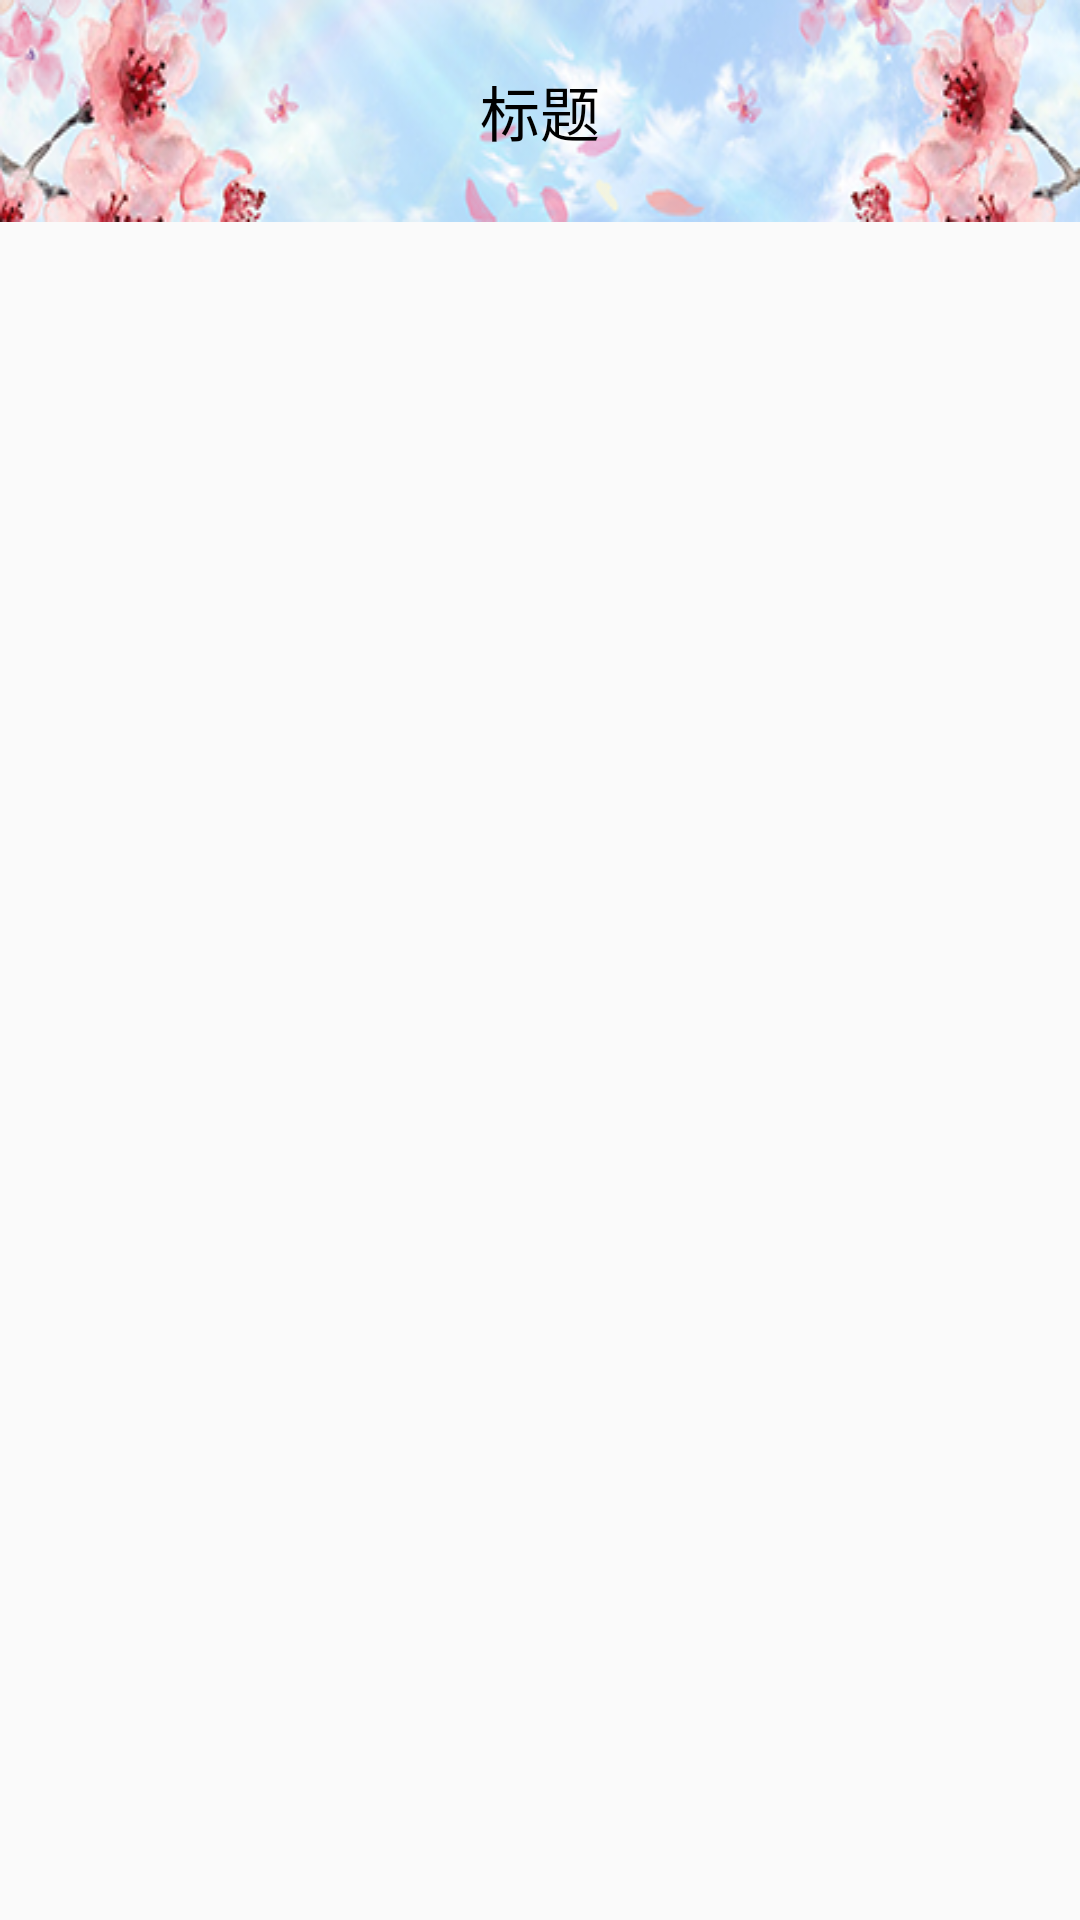

Layout XML and referenced resources for this Android screen:
<!-- AndroidManifest.xml: application theme AppTheme -->
<!-- res/layout/base_pager.xml -->
<?xml version="1.0" encoding="utf-8"?>
<LinearLayout xmlns:android="http://schemas.android.com/apk/res/android"
    android:layout_width="match_parent"
    android:layout_height="match_parent"
    android:orientation="vertical">

    
    <include layout="@layout/titlebar"/>
    
    <FrameLayout
        android:id="@+id/fl_content"
        android:layout_width="match_parent"
        android:layout_height="match_parent">
    </FrameLayout>
</LinearLayout>
<!-- res/layout/titlebar.xml (included above) -->
<?xml version="1.0" encoding="utf-8"?>
<RelativeLayout xmlns:android="http://schemas.android.com/apk/res/android"
    android:background="@drawable/title"
    android:layout_width="match_parent"
    android:layout_height="wrap_content">

    <TextView
        android:id="@+id/tv_title"
        android:textSize="20sp"
        android:textColor="@android:color/black"
        android:text="标题"
        android:layout_width="wrap_content"
        android:layout_height="wrap_content"
        android:layout_centerInParent="true"/>
    <ImageButton
        android:id="@+id/ib_menu"
        android:visibility="gone"
        android:background="@drawable/ib_menu"
        android:layout_centerVertical="true"
        android:layout_marginLeft="8dp"
        android:layout_width="wrap_content"
        android:layout_height="wrap_content" />

</RelativeLayout>
<!-- resources referenced by this layout -->
<resources>
  <!-- drawable ib_menu: png bitmap (drawable, 443 bytes) -->
  <!-- drawable title: png bitmap (drawable, 63892 bytes) -->
  <style name="AppTheme" parent="Theme.AppCompat.Light.NoActionBar" />
</resources>
